Dataset: images (GitHub, shabazpatel/wbc-classification). Classes: eosinophil, lymphocyte, monocyte, neutrophil.

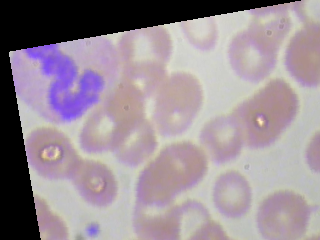
Label: neutrophil

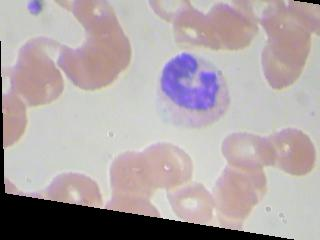
Label: monocyte

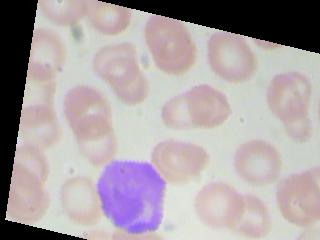
Label: lymphocyte

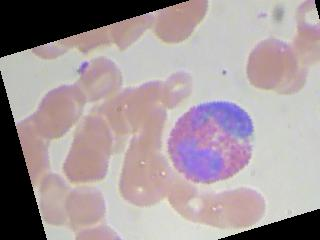
Label: eosinophil

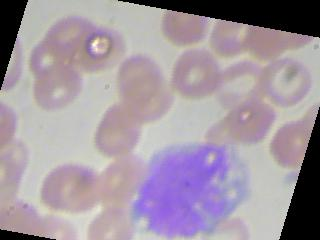
Label: monocyte

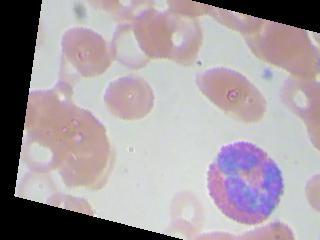
Label: eosinophil
